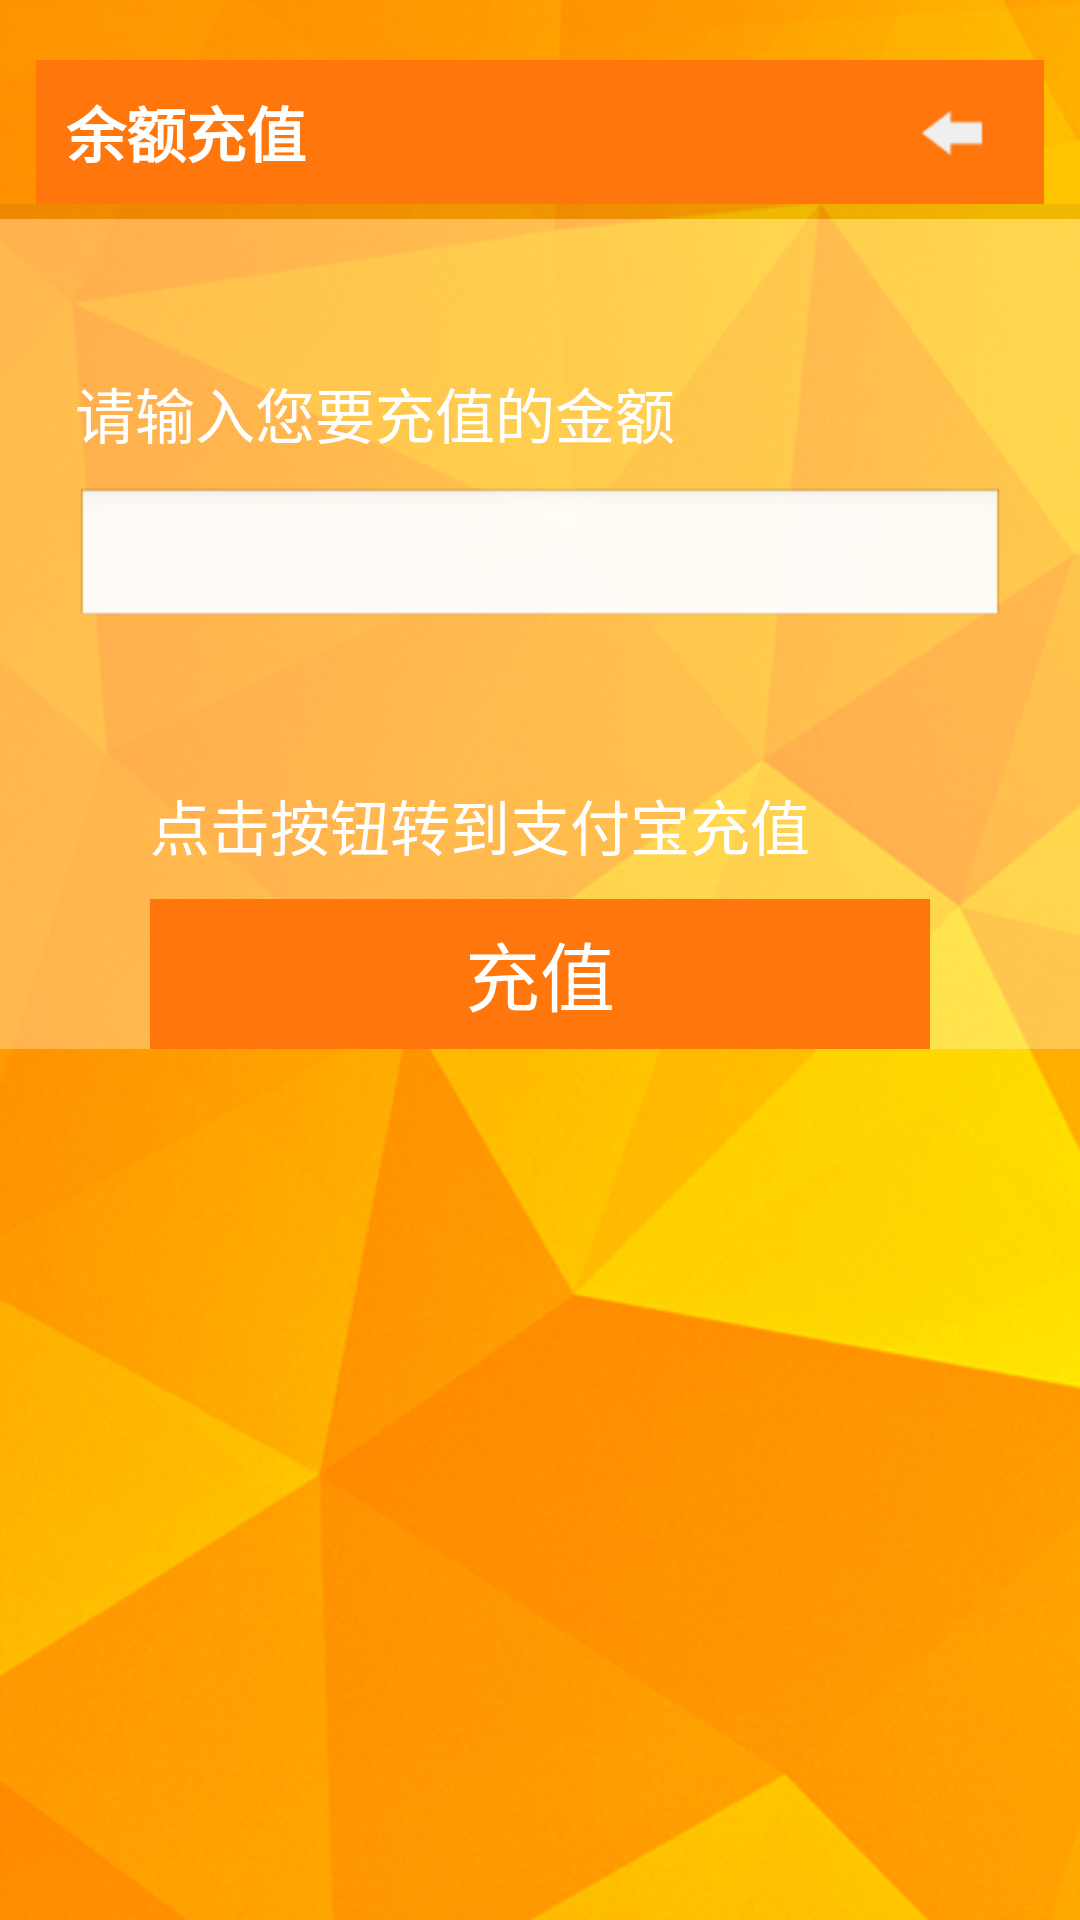

Write the Android layout XML for this screen, with the resource values it uses.
<!-- AndroidManifest.xml: activity theme android:Theme.NoTitleBar -->
<!-- res/layout/activity_recharge.xml -->
<?xml version="1.0" encoding="utf-8"?>

<LinearLayout xmlns:android="http://schemas.android.com/apk/res/android"
    android:layout_width="match_parent"
    android:layout_height="match_parent"
    android:background="@drawable/qst_backmap"
    android:orientation="vertical" >

    <LinearLayout
        android:layout_width="match_parent"
        android:layout_height="48dip"
        android:layout_marginLeft="12dp"
        android:layout_marginRight="12dp"
        android:layout_marginTop="20dp"
        android:background="#FFFF760D"
        android:baselineAligned="false"
        android:orientation="horizontal" >

        <RelativeLayout
            android:layout_width="0dp"
            android:layout_height="wrap_content"
            android:layout_gravity="left|center_vertical"
            android:layout_weight="1" >

            <TextView
                android:layout_width="wrap_content"
                android:layout_height="wrap_content"
                android:layout_marginLeft="10dp"
                android:text="@string/title_activity_recharge"
                android:textColor="#FFFFFF"
                android:textSize="20sp"
                android:textStyle="bold" />
        </RelativeLayout>

        <RelativeLayout
            android:layout_width="wrap_content"
            android:layout_height="wrap_content"
            android:layout_gravity="right|center_vertical" >

            <ImageButton
                android:layout_width="wrap_content"
                android:layout_height="wrap_content"
                android:layout_marginRight="10dp"
                android:background="@drawable/qst_btn_back"
                android:contentDescription="@string/login_image_des"
                android:onClick="btn_back_onClick" />
        </RelativeLayout>
    </LinearLayout>
    
    
    <LinearLayout
        android:layout_width="fill_parent"
        android:layout_height="5dip"
        android:background="#10000000" >
    </LinearLayout>
    
    
    
    <LinearLayout
            android:layout_width="match_parent"
            android:layout_height="wrap_content"
            android:background="#4DFFFFFF"
            android:orientation="vertical" >


            <TextView
                android:layout_width="match_parent"
                android:layout_height="wrap_content"
                android:layout_marginTop="50dp"
                android:layout_marginLeft="25dp"
		        android:layout_marginRight="25dp"
                android:text="@string/recharge_edittext_msg"
                android:textSize="20sp"
                android:textColor="#FFFFFFFF" />

            <EditText
                android:id="@+id/edit_recharge_amount"
                android:layout_width="match_parent"
                android:layout_height="wrap_content"
                android:layout_marginLeft="25dp"
                android:layout_marginTop="10dp"
		        android:layout_marginRight="25dp"
                android:inputType="numberDecimal"/>

            <TextView
                android:layout_width="match_parent"
                android:layout_height="wrap_content"
           		android:layout_marginLeft="50dp"
		        android:layout_marginRight="50dp"
                android:layout_marginTop="50dp"
                android:text="@string/recharge_button_msg"
                android:textSize="20sp"
                android:textColor="#FFFFFFFF" />

		    <Button 
		        
		        android:layout_marginLeft="50dp"
		        android:layout_marginRight="50dp"
		        android:layout_marginTop="10dp"
		        android:layout_width="match_parent"
		        android:layout_height="50dp"
		        android:background="@drawable/button_click"
		        android:text="@string/btntext_recharge"
		        android:id="@+id/btn_recharge_alipay"
		         android:textSize="25sp"
		         android:textColor="#FFFFFFFF"
		         android:onClick="btn_recharge_in_alipay"
		        />
		    
        </LinearLayout>
    

</LinearLayout>
<!-- resources referenced by this layout -->
<resources>
  <!-- drawable button_click (drawable) -->
  <?xml version="1.0" encoding="utf-8"?>
  <selector xmlns:android="http://schemas.android.com/apk/res/android" >
      <item android:state_pressed="true" android:drawable="@color/button_click_pressed"></item>
  	<item android:state_pressed="false" android:drawable="@color/button_click_normal"></item>
  </selector>
  <!-- drawable qst_backmap: png bitmap (drawable-hdpi, 388736 bytes) -->
  <!-- drawable qst_btn_back: png bitmap (drawable-hdpi, 3238 bytes) -->
  <string name="btntext_recharge">充值</string>
  <string name="login_image_des">图片信息</string>
  <string name="recharge_button_msg">点击按钮转到支付宝充值</string>
  <string name="recharge_edittext_msg">请输入您要充值的金额</string>
  <string name="title_activity_recharge">余额充值</string>
  <color name="button_click_pressed">#FFF9974C</color>
  <color name="button_click_normal">#FFFF760C</color>
</resources>
